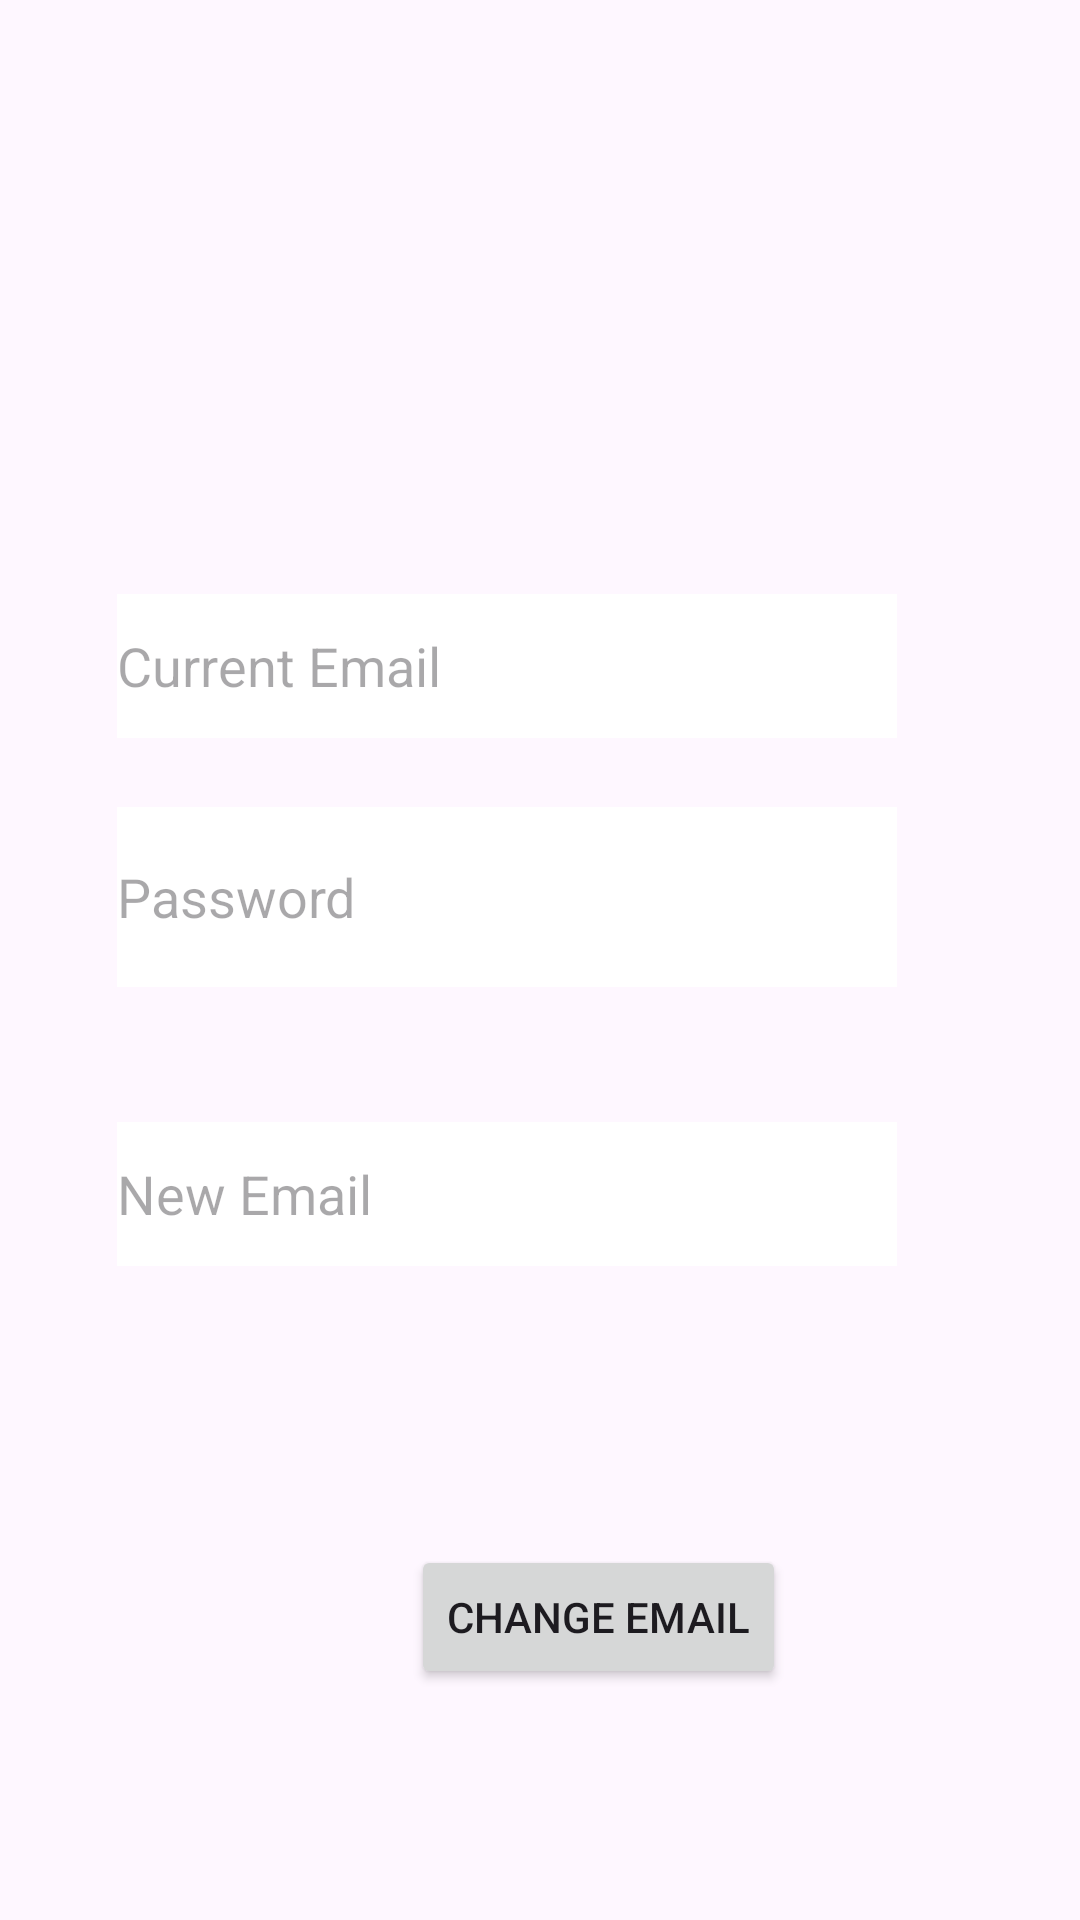

The Android layout XML behind this screen, and the referenced resources:
<!-- AndroidManifest.xml: activity theme Theme.Material3.Light.NoActionBar -->
<!-- res/layout/activity_email_changer.xml -->
<?xml version="1.0" encoding="utf-8"?>
<androidx.constraintlayout.widget.ConstraintLayout xmlns:android="http://schemas.android.com/apk/res/android"
    xmlns:app="http://schemas.android.com/apk/res-auto"
    xmlns:tools="http://schemas.android.com/tools"
    android:layout_width="match_parent"
    android:layout_height="match_parent">
    

    

    <EditText
        android:id="@+id/usernameEditText"
        android:layout_width="260dp"
        android:layout_height="48dp"
        android:layout_marginStart="39dp"
        android:layout_marginTop="198dp"
        android:autofillHints="username"
        android:background="#FFFFFF"
        android:ems="10"
        android:hint="Current Email"
        android:inputType="textEmailAddress"
        app:layout_constraintStart_toStartOf="parent"
        app:layout_constraintTop_toTopOf="parent" />

    <EditText
        android:id="@+id/passwordEditText"
        android:layout_width="260dp"
        android:layout_height="60dp"
        android:layout_marginStart="39dp"
        android:layout_marginTop="269dp"
        android:autofillHints="password"
        android:background="#FFFFFF"
        android:ems="10"
        android:hint="@string/password"
        android:inputType="textPassword"
        app:layout_constraintStart_toStartOf="parent"
        app:layout_constraintTop_toTopOf="parent" />

    <EditText
        android:id="@+id/newEmailEditText"
        android:layout_width="260dp"
        android:layout_height="48dp"
        android:layout_marginStart="39dp"
        android:layout_marginTop="374dp"
        android:autofillHints="username"
        android:background="#FFFFFF"
        android:ems="10"
        android:hint="New Email"
        android:inputType="textEmailAddress"
        app:layout_constraintStart_toStartOf="parent"
        app:layout_constraintTop_toTopOf="parent" />

    <Button
        android:id="@+id/button"
        android:layout_width="wrap_content"
        android:layout_height="wrap_content"
        android:layout_marginStart="137dp"
        android:layout_marginTop="515dp"
        android:text="Change Email"
        app:layout_constraintStart_toStartOf="parent"
        app:layout_constraintTop_toTopOf="parent" />
</androidx.constraintlayout.widget.ConstraintLayout>
<!-- resources referenced by this layout -->
<resources>
  <string name="password">Password</string>
</resources>
